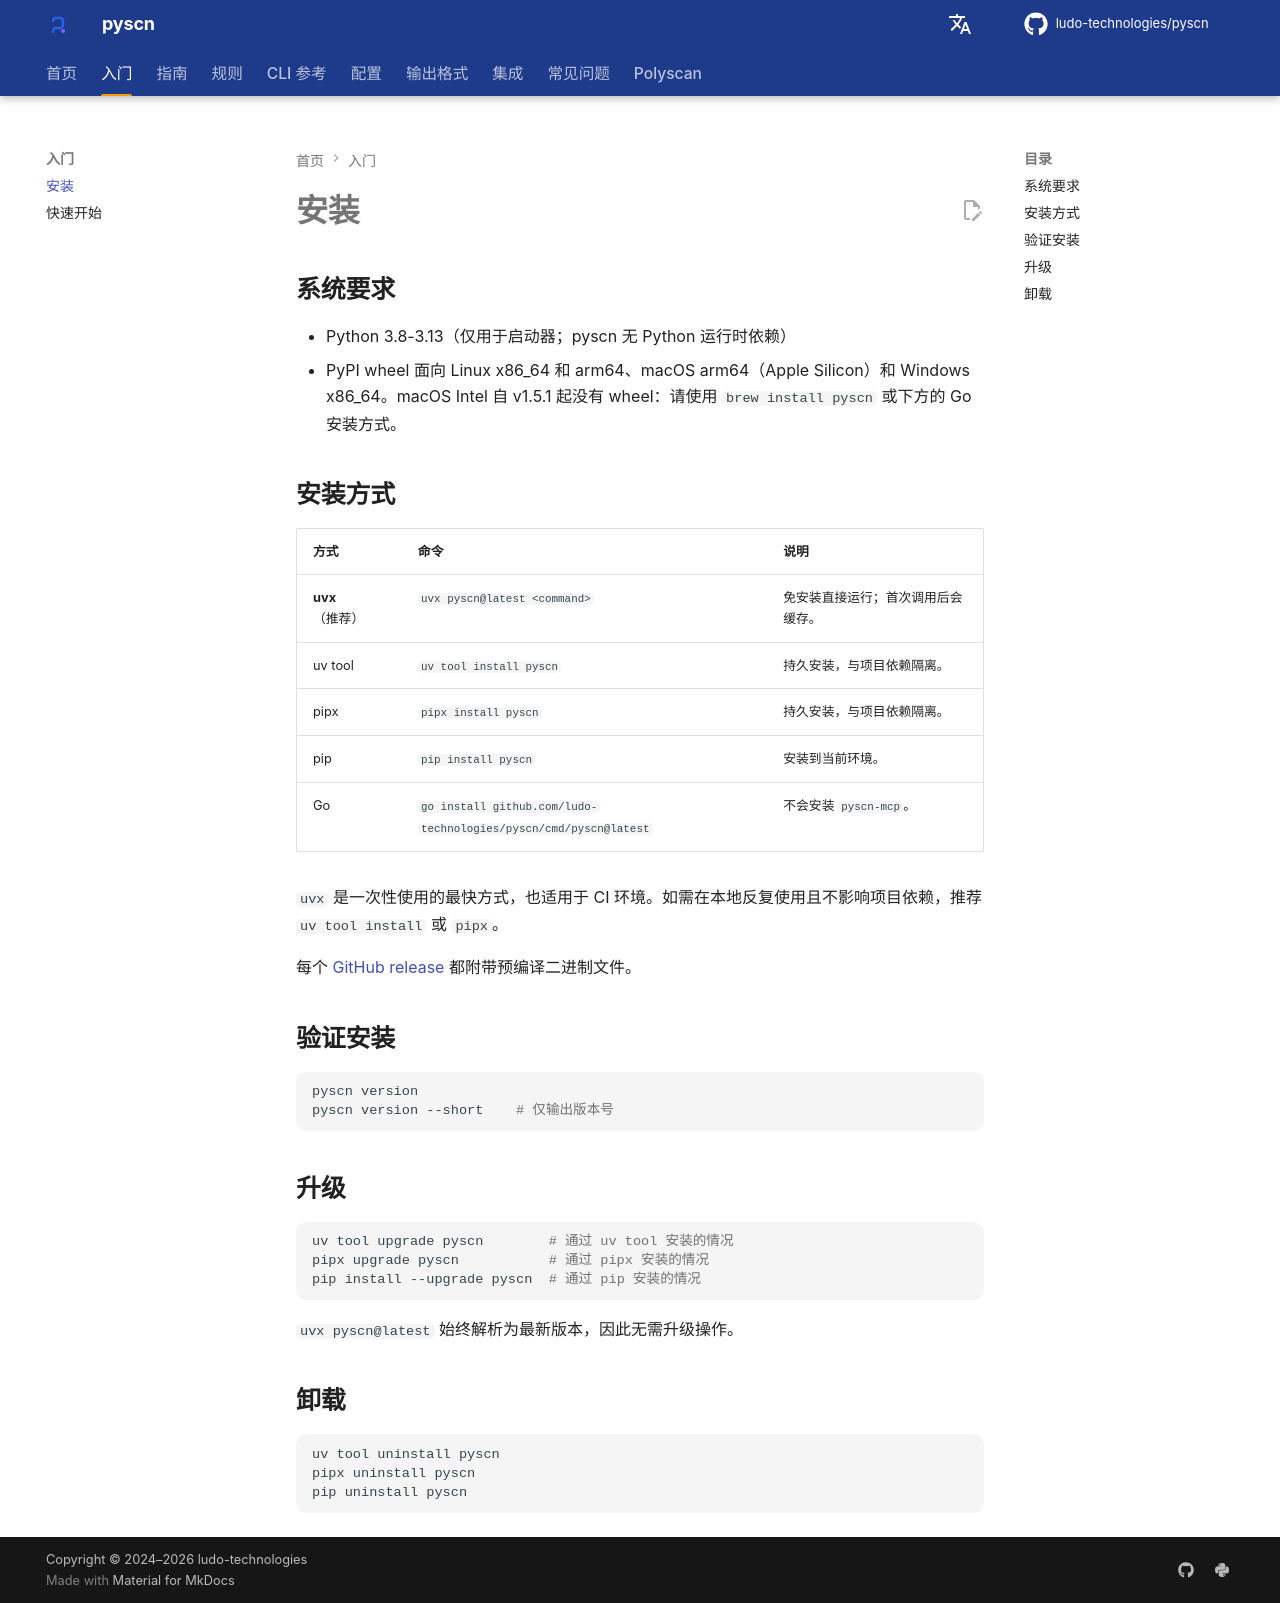

repository: ludo-technologies/pyscn · page: zh/getting-started/installation/index.html · generator: mkdocs

# 安装

## 系统要求

- Python 3.8-3.13（仅用于启动器；pyscn 无 Python 运行时依赖）
- PyPI wheel 面向 Linux x86_64 和 arm64、macOS arm64（Apple Silicon）和 Windows x86_64。macOS Intel 自 v1.5.1 起没有 wheel：请使用 `brew install pyscn` 或下方的 Go 安装方式。

## 安装方式

| 方式 | 命令 | 说明 |
| --- | --- | --- |
| **uvx**（推荐） | `uvx pyscn@latest <command>` | 免安装直接运行；首次调用后会缓存。 |
| uv tool | `uv tool install pyscn` | 持久安装，与项目依赖隔离。 |
| pipx | `pipx install pyscn` | 持久安装，与项目依赖隔离。 |
| pip | `pip install pyscn` | 安装到当前环境。 |
| Go | `go install github.com/ludo-technologies/pyscn/cmd/pyscn@latest` | 不会安装 `pyscn-mcp`。 |

`uvx` 是一次性使用的最快方式，也适用于 CI 环境。如需在本地反复使用且不影响项目依赖，推荐 `uv tool install` 或 `pipx`。

每个 [GitHub release](https://github.com/ludo-technologies/pyscn/releases) 都附带预编译二进制文件。

## 验证安装

```bash
pyscn version
pyscn version --short    # 仅输出版本号
```

## 升级

```bash
uv tool upgrade pyscn        # 通过 uv tool 安装的情况
pipx upgrade pyscn           # 通过 pipx 安装的情况
pip install --upgrade pyscn  # 通过 pip 安装的情况
```

`uvx pyscn@latest` 始终解析为最新版本，因此无需升级操作。

## 卸载

```bash
uv tool uninstall pyscn
pipx uninstall pyscn
pip uninstall pyscn
```
